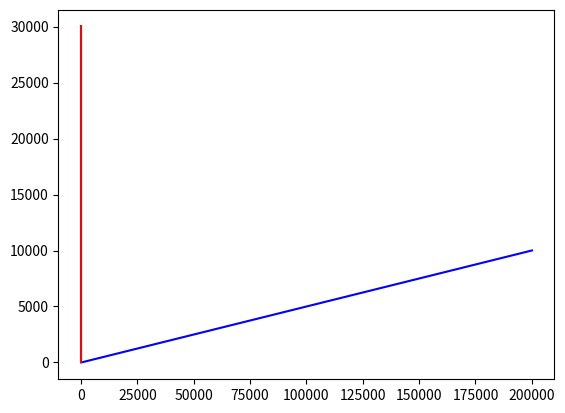

Write the Python code that produced this figure.
import numpy as np
import matplotlib
import matplotlib.pyplot as plt

class planet:
    def __init__(self,nm,nx,ny,nvx,nvy):
        self.x = np.zeros(1)
        self.y = np.zeros(1)
        self.vx = np.zeros(1)
        self.vy = np.zeros(1)         
        self.x[0] = nx
        self.y[0] = ny
        self.vx[0] = nvx
        self.vy[0] = nvy
        self.m=nm        
        
    
class spaceTime:
    def __init__(self):
        self.list=[]        
    
    def add(self,p):
        self.list.append(p)
        
    def __getitem__(self,i):
        return self.list[i]
    
        
    
    def timeStep(self,tau):
        for i in range(0,len(self.list)):
            Fx=0
            Fy=0
            F=0
            for j in range(0,len(self.list)):
                if (i!=j):
                    F=self[i].m*self[j].m/((0.0+(self[i].x[-1]-self[j].x[-1])**2+(self[i].y[-1]-self[j].y[-1])**2)**(1.5))
                    Fx=Fx-F*(self[i].x[-1]-self[j].x[-1])
                    Fy=Fy-F*(self[i].y[-1]-self[j].y[-1])
            self[i].x[-1]=self[i].x[-1]+tau*self[i].vx[-1]
            self[i].y[-1]=self[i].y[-1]+tau*self[i].vy[-1]
            self[i].vx[-1]=self[i].vx[-1]+tau*Fx/(self[i].m+0.0)
            self[i].vy[-1]=self[i].vy[-1]+tau*Fy/(self[i].m+0.0)
            
    def shift(self,deltaT):
        for i in range(0,len(self.list)):
            self[i].x=np.append(self[i].x,self[i].x[-1])            
            self[i].y=np.append(self[i].y,self[i].y[-1])
            self[i].vx=np.append(self[i].vx,self[i].vx[-1])
            self[i].vy=np.append(self[i].vy,self[i].vy[-1])
        
        tau=0.01
        n=int(deltaT/tau)
        for j in range(0,n):
            #for i in range(0,len(self.list)):
            self.timeStep(tau)
        
        
        
        
        
A=spaceTime()
A.add(planet(10,100,0,200,10))
A.add(planet(1000,0,10,0,30))
#A.add(planet(500,500,500,0,0))

n=1000
for i in range(0,n):
    A.shift(1)

fig, ax = plt.subplots()
ax.plot(A[0].x, A[0].y, 'b-')
ax.plot(A[1].x, A[1].y, 'r-')
#ax.plot(A[2].x, A[2].y, 'g-')
plt.show()




























